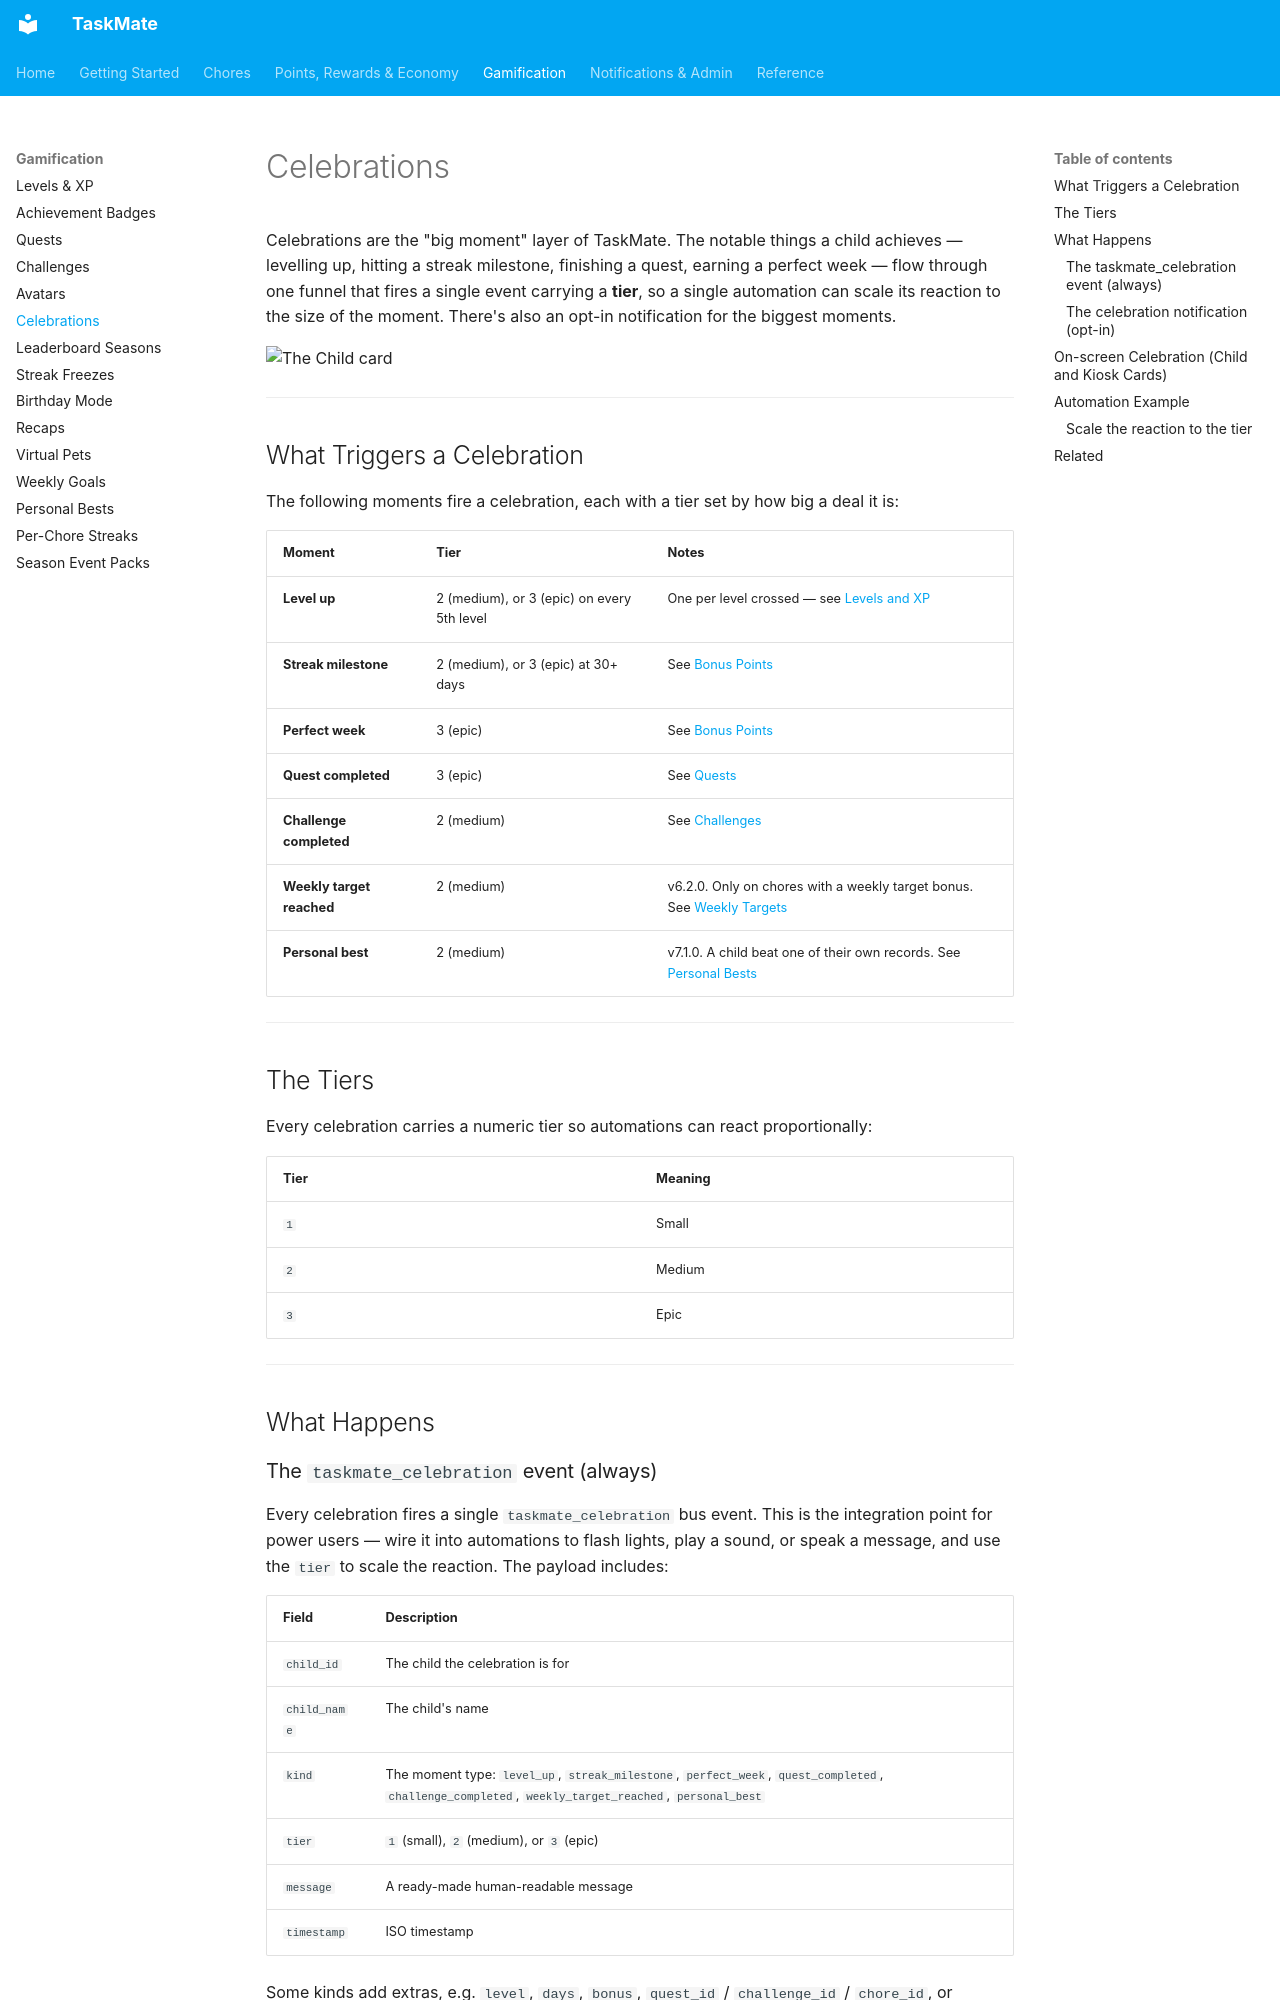

repository: tempus2016/taskmate · page: Celebrations/index.html · generator: mkdocs

# Celebrations

Celebrations are the "big moment" layer of TaskMate. The notable things a child achieves — levelling up, hitting a streak milestone, finishing a quest, earning a perfect week — flow through one funnel that fires a single event carrying a **tier**, so a single automation can scale its reaction to the size of the moment. There's also an opt-in notification for the biggest moments.

![The Child card](images/card-child.png)

---

## What Triggers a Celebration

The following moments fire a celebration, each with a tier set by how big a deal it is:

| Moment | Tier | Notes |
|--------|------|-------|
| **Level up** | 2 (medium), or 3 (epic) on every 5th level | One per level crossed — see [Levels and XP](Levels-and-XP.md) |
| **Streak milestone** | 2 (medium), or 3 (epic) at 30+ days | See [Bonus Points](Bonus-Points.md) |
| **Perfect week** | 3 (epic) | See [Bonus Points](Bonus-Points.md) |
| **Quest completed** | 3 (epic) | See [Quests](Quests.md) |
| **Challenge completed** | 2 (medium) | See [Challenges](Challenges.md) |
| **Weekly target reached** | 2 (medium) | v6.2.0. Only on chores with a weekly target bonus. See [Weekly Targets](Weekly-Targets.md#weekly-target-bonus) |
| **Personal best** | 2 (medium) | v7.1.0. A child beat one of their own records. See [Personal Bests](Personal-Bests.md) |

---

## The Tiers

Every celebration carries a numeric tier so automations can react proportionally:

| Tier | Meaning |
|------|---------|
| `1` | Small |
| `2` | Medium |
| `3` | Epic |

---

## What Happens

### The `taskmate_celebration` event (always)

Every celebration fires a single `taskmate_celebration` bus event. This is the integration point for power users — wire it into automations to flash lights, play a sound, or speak a message, and use the `tier` to scale the reaction. The payload includes:

| Field | Description |
|-------|-------------|
| `child_id` | The child the celebration is for |
| `child_name` | The child's name |
| `kind` | The moment type: `level_up`, `streak_milestone`, `perfect_week`, `quest_completed`, `challenge_completed`, `weekly_target_reached`, `personal_best` |
| `tier` | `1` (small), `2` (medium), or `3` (epic) |
| `message` | A ready-made human-readable message |
| `timestamp` | ISO timestamp |

Some kinds add extras, e.g. `level`, `days`, `bonus`, `quest_id` / `challenge_id` / `chore_id`, or `record` / `value` / `previous` for a personal best, depending on the moment.

Since v6.2.0 the `message` is written in Home Assistant's language (**Settings → System → General**), so a TTS automation that speaks it talks in your language too. See [Localization](Localization.md#push-notifications).
